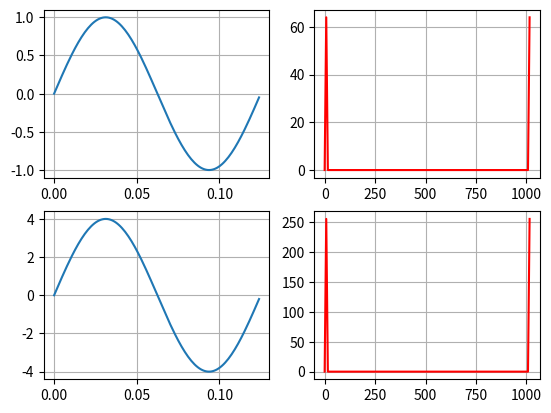
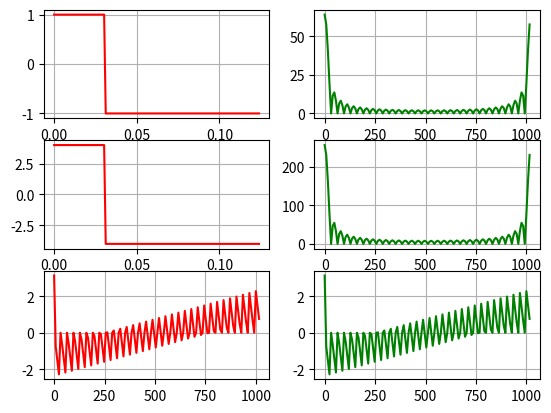

Python code for these plots, in order:
import numpy as np
import matplotlib.pyplot as plt
from scipy.signal import square

fd = 1024  # частота дискретизации 
f = 8      # частота сигнала
ph = 0     # начальная фаза
A = 1      # амплитуда
k = fd / f
t = np.arange(k)
const = 4

y = A * np.sin(2 * np.pi * t / k + ph)  # синусоида
y_const = y * const

y1 = A * square(2 * np.pi * t / k, duty=0.25)  # меандр
y1_const = y1 * const

s = np.fft.fft(y)
s_const = np.fft.fft(y_const)
s1 = np.fft.fft(y1)
s1_const = np.fft.fft(y1_const)

AFC = np.abs(s)
AFC_const = np.abs(s_const)
plt.figure(4)
plt.subplot(2, 2, 1)
plt.plot(t / fd, y)
plt.grid(True)
plt.subplot(2, 2, 2)
plt.plot(t * fd / k, AFC, 'r')
plt.grid(True)
plt.subplot(2, 2, 3)
plt.plot(t / fd, y_const)
plt.grid(True)
plt.subplot(2, 2, 4)
plt.plot(t * fd / k, AFC_const, 'r')
plt.grid(True)

AFC = np.abs(s1)
AFC_const = np.abs(s1_const)
FFCq1_const = np.angle(s1_const)
FFCq1 = np.angle(s1)
plt.figure(5)
plt.subplot(3, 2, 1)
plt.plot(t / fd, y1, 'r')
plt.grid(True)
plt.subplot(3, 2, 2)
plt.plot(t * fd / k, AFC, 'g')
plt.grid(True)
plt.subplot(3, 2, 3)
plt.plot(t / fd, y1_const, 'r')
plt.grid(True)
plt.subplot(3, 2, 4)
plt.plot(t * fd / k, AFC_const, 'g')
plt.grid(True)
plt.subplot(3, 2, 5)
plt.plot(t * fd / k, FFCq1, 'r')
plt.grid(True)
plt.subplot(3, 2, 6)
plt.plot(t * fd / k, FFCq1_const, 'g')
plt.grid(True)

plt.show()